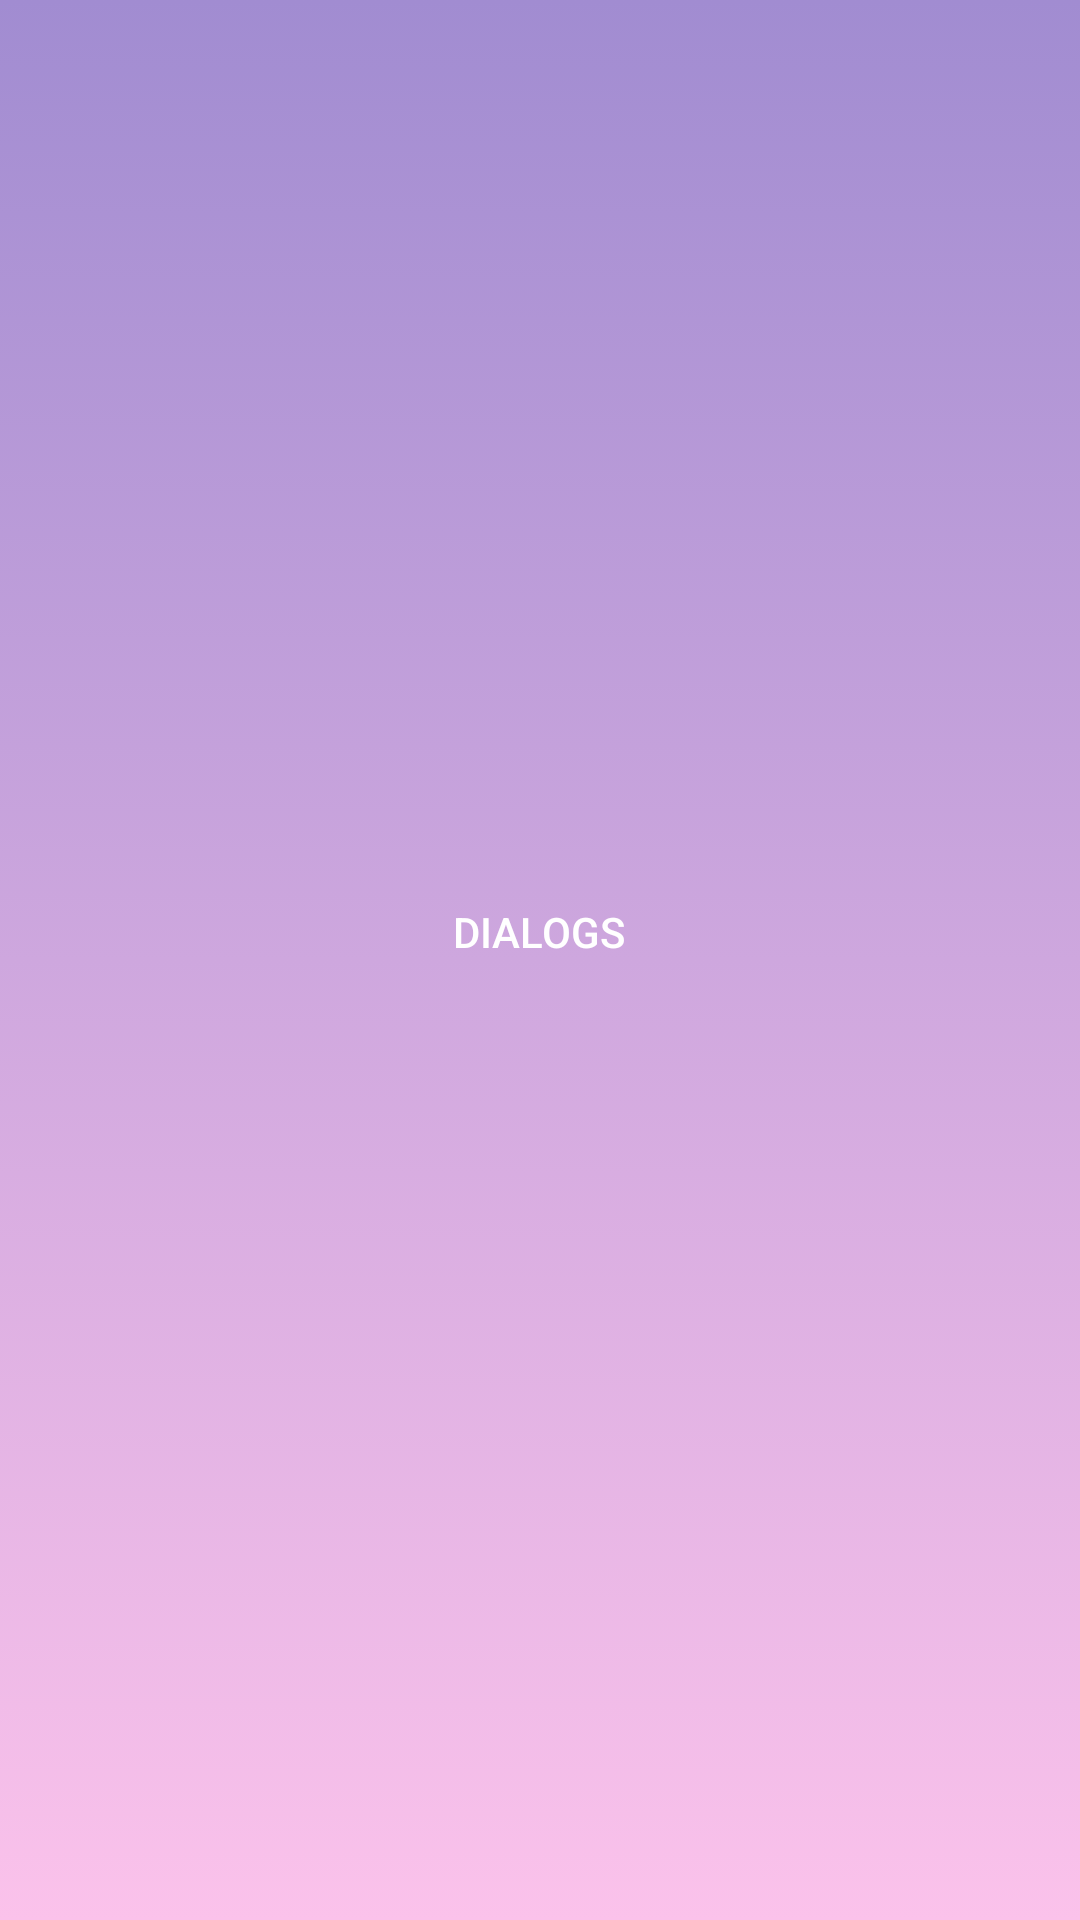

Write the Android layout XML for this screen, with the resource values it uses.
<!-- AndroidManifest.xml: application theme Theme.MenusAndPickers -->
<!-- res/layout/dialogs.xml -->
<?xml version="1.0" encoding="utf-8"?>
<androidx.constraintlayout.widget.ConstraintLayout xmlns:android="http://schemas.android.com/apk/res/android"
    xmlns:app="http://schemas.android.com/apk/res-auto"
    xmlns:tools="http://schemas.android.com/tools"
    android:layout_width="match_parent"
    android:layout_height="match_parent"
    android:background="@drawable/gradient"
    tools:context=".Dialogs">


    <Button
        android:id="@+id/dialog_button"
        android:textColor="@color/white"
        android:layout_width="200dp"
        android:layout_height="50dp"
        android:orientation="vertical"
        android:background="@drawable/btn_bg"
        android:text="@string/dialogs"
        app:layout_constraintBottom_toBottomOf="parent"
        app:layout_constraintEnd_toEndOf="parent"
        app:layout_constraintHorizontal_bias="0.497"
        app:layout_constraintStart_toStartOf="parent"
        app:layout_constraintTop_toTopOf="parent"
        app:layout_constraintVertical_bias="0.484">
    </Button>

</androidx.constraintlayout.widget.ConstraintLayout>
<!-- resources referenced by this layout -->
<resources>
  <color name="white">#FFFFFFFF</color>
  <!-- drawable gradient (drawable) -->
  <?xml version="1.0" encoding="utf-8"?>
  <selector xmlns:android="http://schemas.android.com/apk/res/android">
      <item>
          <shape>
              <gradient
                  android:angle="95"
                  android:startColor="#a18cd1"
                  android:endColor="#fbc2eb"
                  android:type="linear"/>
          </shape>
      </item>
  </selector>
  <string name="dialogs">Dialogs</string>
  <style name="Theme.MenusAndPickers" parent="Base.Theme.MenusAndPickers" />
  <style name="Base.Theme.MenusAndPickers" parent="Theme.MaterialComponents.DayNight.NoActionBar.Bridge">
          
          
      </style>
</resources>
